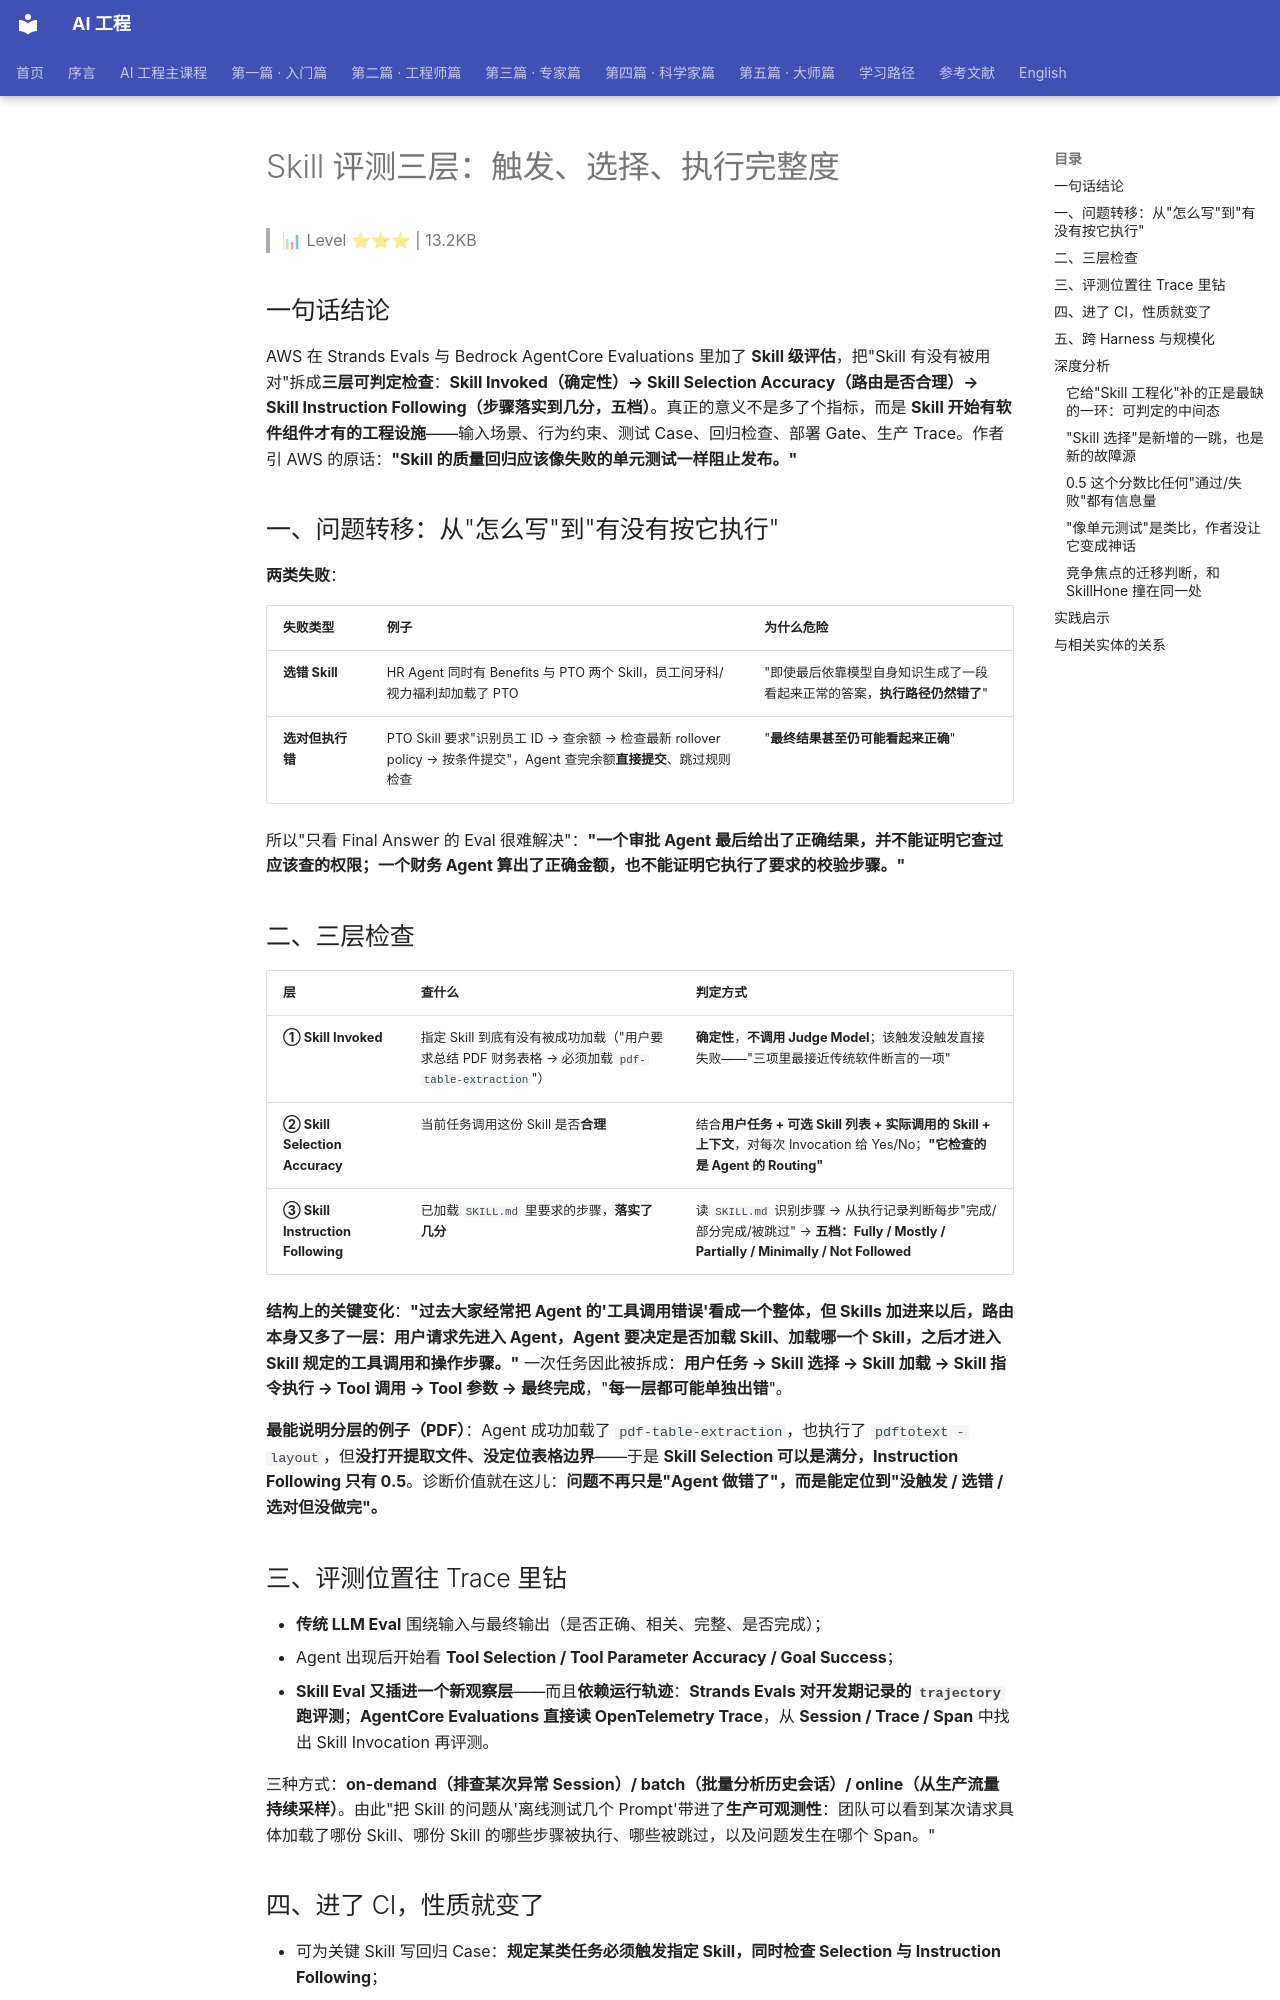

repository: QianJinGuo/wiki-book · page: ch11/031-skill.html · generator: mkdocs

# Skill 评测三层：触发、选择、执行完整度

> 📊 Level ⭐⭐⭐ | 13.2KB

## 一句话结论

AWS 在 Strands Evals 与 Bedrock AgentCore Evaluations 里加了 **Skill 级评估**，把"Skill 有没有被用对"拆成**三层可判定检查**：**Skill Invoked（确定性）→ Skill Selection Accuracy（路由是否合理）→ Skill Instruction Following（步骤落实到几分，五档）**。真正的意义不是多了个指标，而是 **Skill 开始有软件组件才有的工程设施**——输入场景、行为约束、测试 Case、回归检查、部署 Gate、生产 Trace。作者引 AWS 的原话：**"Skill 的质量回归应该像失败的单元测试一样阻止发布。"**

## 一、问题转移：从"怎么写"到"有没有按它执行"

**两类失败**：

| 失败类型 | 例子 | 为什么危险 |
|---|---|---|
| **选错 Skill** | HR Agent 同时有 Benefits 与 PTO 两个 Skill，员工问牙科/视力福利却加载了 PTO | "即使最后依靠模型自身知识生成了一段看起来正常的答案，**执行路径仍然错了**" |
| **选对但执行错** | PTO Skill 要求"识别员工 ID → 查余额 → 检查最新 rollover policy → 按条件提交"，Agent 查完余额**直接提交**、跳过规则检查 | "**最终结果甚至仍可能看起来正确**" |

所以"只看 Final Answer 的 Eval 很难解决"：**"一个审批 Agent 最后给出了正确结果，并不能证明它查过应该查的权限；一个财务 Agent 算出了正确金额，也不能证明它执行了要求的校验步骤。"**

## 二、三层检查

| 层 | 查什么 | 判定方式 |
|---|---|---|
| **① Skill Invoked** | 指定 Skill 到底有没有被成功加载（"用户要求总结 PDF 财务表格 → 必须加载 `pdf-table-extraction`"） | **确定性**，**不调用 Judge Model**；该触发没触发直接失败——"三项里最接近传统软件断言的一项" |
| **② Skill Selection Accuracy** | 当前任务调用这份 Skill 是否**合理** | 结合**用户任务 + 可选 Skill 列表 + 实际调用的 Skill + 上下文**，对每次 Invocation 给 Yes/No；**"它检查的是 Agent 的 Routing"** |
| **③ Skill Instruction Following** | 已加载 `SKILL.md` 里要求的步骤，**落实了几分** | 读 `SKILL.md` 识别步骤 → 从执行记录判断每步"完成/部分完成/被跳过" → **五档：Fully / Mostly / Partially / Minimally / Not Followed** |

**结构上的关键变化**：**"过去大家经常把 Agent 的'工具调用错误'看成一个整体，但 Skills 加进来以后，路由本身又多了一层：用户请求先进入 Agent，Agent 要决定是否加载 Skill、加载哪一个 Skill，之后才进入 Skill 规定的工具调用和操作步骤。"** 一次任务因此被拆成：**用户任务 → Skill 选择 → Skill 加载 → Skill 指令执行 → Tool 调用 → Tool 参数 → 最终完成**，"**每一层都可能单独出错**"。

**最能说明分层的例子（PDF）**：Agent 成功加载了 `pdf-table-extraction`，也执行了 `pdftotext -layout`，但**没打开提取文件、没定位表格边界**——于是 **Skill Selection 可以是满分，Instruction Following 只有 0.5**。诊断价值就在这儿：**问题不再只是"Agent 做错了"，而是能定位到"没触发 / 选错 / 选对但没做完"。**

## 三、评测位置往 Trace 里钻

- **传统 LLM Eval** 围绕输入与最终输出（是否正确、相关、完整、是否完成）；
- Agent 出现后开始看 **Tool Selection / Tool Parameter Accuracy / Goal Success**；
- **Skill Eval 又插进一个新观察层**——而且**依赖运行轨迹**：**Strands Evals 对开发期记录的 `trajectory` 跑评测**；**AgentCore Evaluations 直接读 OpenTelemetry Trace**，从 **Session / Trace / Span** 中找出 Skill Invocation 再评测。

三种方式：**on-demand（排查某次异常 Session）/ batch（批量分析历史会话）/ online（从生产流量持续采样）**。由此"把 Skill 的问题从'离线测试几个 Prompt'带进了**生产可观测性**：团队可以看到某次请求具体加载了哪份 Skill、哪份 Skill 的哪些步骤被执行、哪些被跳过，以及问题发生在哪个 Span。"
